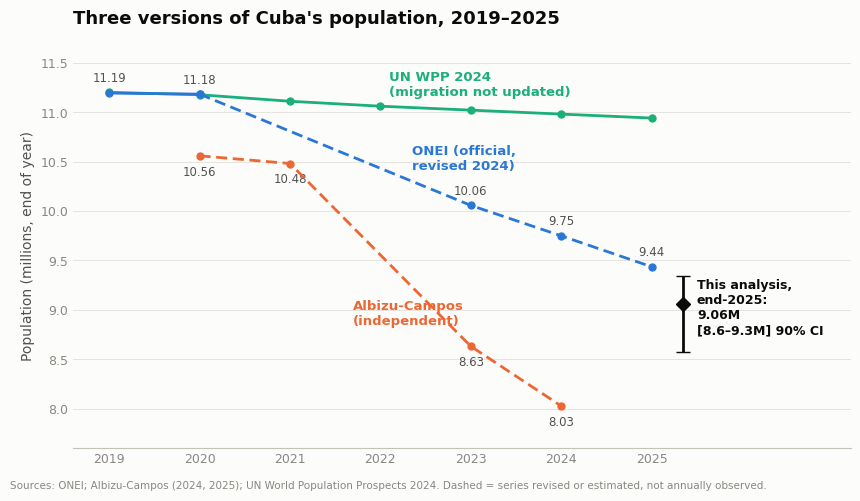

Generate this figure with matplotlib: (Note: this script raises an exception after producing the figure.)
import numpy as np
import matplotlib as mpl
import matplotlib.pyplot as plt
from scipy.stats import norm, beta as beta_dist

# ---- palette (dataviz reference, light mode) ----
SURF = "#fcfcfb"; PAGE = "#f9f9f7"
INK = "#0b0b0b"; INK2 = "#52514e"; MUTED = "#898781"
GRID = "#e1e0d9"; BASE = "#c3c2b7"
S1, S2, S3 = "#2a78d6", "#eb6834", "#1baf7a"   # blue, orange, aqua
SEQ = ["#cde2fb", "#9ec5f4", "#6da7ec", "#3987e5", "#2a78d6", "#1c5cab"]

mpl.rcParams.update({
    "font.family": "DejaVu Sans", "text.color": INK,
    "axes.edgecolor": BASE, "axes.labelcolor": INK2, "axes.linewidth": 0.8,
    "xtick.color": MUTED, "ytick.color": MUTED, "xtick.labelsize": 9, "ytick.labelsize": 9,
    "figure.facecolor": SURF, "axes.facecolor": SURF, "savefig.facecolor": SURF,
    "axes.grid": True, "grid.color": GRID, "grid.linewidth": 0.6,
})

def style_ax(ax):
    for s in ("top", "right", "left"):
        ax.spines[s].set_visible(False)
    ax.grid(axis="y", color=GRID, lw=0.6); ax.grid(axis="x", visible=False)
    ax.tick_params(length=0)

# ================= Chart 1: population series =================
fig, ax = plt.subplots(figsize=(8.6, 5.0), dpi=200)
style_ax(ax)

un_y   = [2019, 2020, 2021, 2022, 2023, 2024, 2025]
un_v   = [11.20, 11.176, 11.11, 11.06, 11.02, 10.98, 10.94]
onei_y = [2019, 2020, 2023, 2024, 2025]
onei_v = [11.193, 11.182, 10.056, 9.748, 9.435]
alb_y  = [2020, 2021, 2023, 2024]
alb_v  = [10.558, 10.480, 8.630, 8.026]

ax.plot(un_y, un_v, color=S3, lw=2, marker="o", ms=5, zorder=3)
ax.plot(onei_y[:2], onei_v[:2], color=S1, lw=2, marker="o", ms=5, zorder=4)
ax.plot(onei_y[1:], onei_v[1:], color=S1, lw=2, ls=(0, (4, 2)), marker="o", ms=5, zorder=4)
ax.plot(alb_y, alb_v, color=S2, lw=2, ls=(0, (4, 2)), marker="o", ms=5, zorder=4)

# this analysis: end-2025 median + 90% CI
ax.errorbar([2025.35], [9.056], yerr=[[9.056-8.577], [9.339-9.056]], fmt="D",
            color=INK, ecolor=INK, elinewidth=2, capsize=5, ms=7, zorder=5)

ax.annotate("UN WPP 2024\n(migration not updated)", (2022.1, 11.14), color=S3,
            fontsize=9.5, fontweight="bold", ha="left", va="bottom")
ax.annotate("ONEI (official,\nrevised 2024)", (2022.35, 10.42), color=S1,
            fontsize=9.5, fontweight="bold", ha="left")
ax.annotate("Albizu-Campos\n(independent)", (2021.7, 8.85), color=S2,
            fontsize=9.5, fontweight="bold", ha="left")
ax.annotate("This analysis,\nend-2025:\n9.06M\n[8.6–9.3M] 90% CI", (2025.5, 9.02), color=INK,
            fontsize=9, fontweight="bold", ha="left", va="center")

for x, v in zip(onei_y, onei_v):
    ax.annotate(f"{v:.2f}", (x, v), textcoords="offset points", xytext=(0, 8),
                fontsize=8.5, color=INK2, ha="center")
for x, v in zip(alb_y, alb_v):
    ax.annotate(f"{v:.2f}", (x, v), textcoords="offset points", xytext=(0, -14),
                fontsize=8.5, color=INK2, ha="center")

ax.set_xlim(2018.6, 2027.2); ax.set_ylim(7.6, 11.7)
ax.set_xticks(range(2019, 2026))
ax.set_ylabel("Population (millions, end of year)", fontsize=10)
ax.set_title("Three versions of Cuba's population, 2019–2025",
             fontsize=13, fontweight="bold", loc="left", color=INK, pad=14)
fig.text(0.005, 0.012, "Sources: ONEI; Albizu-Campos (2024, 2025); UN World Population Prospects 2024. Dashed = series revised or estimated, not annually observed.",
         fontsize=7.5, color=MUTED)
fig.tight_layout(rect=(0, 0.03, 1, 1))
fig.savefig("/home/claude/chart1_population_series.png", bbox_inches="tight")
plt.close(fig)

# ================= Chart 2: births vs deaths =================
fig, ax = plt.subplots(figsize=(8.6, 4.6), dpi=200)
style_ax(ax)
years = list(range(2017, 2026))
births = [114971, 116333, 109716, 105038, 99096, 95403, 90392, 71374, 68064]
deaths = [106941, 106201, 109080, 112439, 167645, 120098, 117739, 128098, 136214]

ax.plot(years, np.array(births)/1000, color=S1, lw=2, marker="o", ms=5)
ax.plot(years, np.array(deaths)/1000, color=S2, lw=2, marker="o", ms=5)
ax.annotate("Births", (2017, 119), color=S1, fontsize=10.5, fontweight="bold")
ax.annotate("Deaths", (2017, 100), color=S2, fontsize=10.5, fontweight="bold")
ax.annotate("COVID wave\n167,645 deaths", (2021, 169), color=INK2, fontsize=9,
            ha="center", va="bottom")
ax.annotate("68,064 — fewest births\nsince at least 1899", (2025.15, 64), color=INK2,
            fontsize=9, ha="right", va="top")
ax.annotate("136,214", (2025, 139), color=INK2, fontsize=8.5, ha="center")
ax.set_xlim(2016.6, 2025.6); ax.set_ylim(55, 185)
ax.set_xticks(years)
ax.set_ylabel("Thousands per year", fontsize=10)
ax.set_title("The scissors: deaths now double births",
             fontsize=13, fontweight="bold", loc="left", color=INK, pad=14)
fig.text(0.005, 0.012, "Source: ONEI vital statistics (registered events), 2017–2025.",
         fontsize=7.5, color=MUTED)
fig.tight_layout(rect=(0, 0.03, 1, 1))
fig.savefig("/home/claude/chart2_births_deaths.png", bbox_inches="tight")
plt.close(fig)

# ================= Chart 3: Monte Carlo posterior =================
rng = np.random.default_rng(42)
N = 1_000_000
z = rng.multivariate_normal([0, 0], [[1, .5], [.5, 1]], size=N)
u1, u2 = norm.cdf(z[:, 0]), norm.cdf(z[:, 1])
B = beta_dist.ppf(u1, 1.5, 3.0); B2 = beta_dist.ppf(u2, 1.0, 3.5)
BIRTHS = 529_367; DEATHS = 782_233; R_MIG = 1_516_491
births_s = BIRTHS * rng.normal(1.0, 0.01, N)
deaths_s = DEATHS * np.clip(rng.normal(1.015, 0.012, N), 0.99, 1.06)
mig = R_MIG * (1 + 0.55 * B2)
decline = (deaths_s - births_s + mig) / 1e6

q5, q50, q95 = np.percentile(decline, [5, 50, 95])
fig, ax = plt.subplots(figsize=(8.6, 4.2), dpi=200)
style_ax(ax)
counts, edges = np.histogram(decline, bins=90, range=(1.7, 2.6), density=True)
centers = (edges[:-1] + edges[1:]) / 2
in_ci = (centers >= q5) & (centers <= q95)
ax.bar(centers[~in_ci], counts[~in_ci], width=(edges[1]-edges[0])*0.92, color=SEQ[1])
ax.bar(centers[in_ci], counts[in_ci], width=(edges[1]-edges[0])*0.92, color=SEQ[4])
ax.axvline(q50, color=INK, lw=1.4, ls=(0, (3, 2)))
ax.annotate(f"median\n{q50:.2f}M", (q50 + 0.015, ax.get_ylim()[1]*0.93), color=INK,
            fontsize=9.5, fontweight="bold", va="top")
ax.annotate(f"90% interval: {q5:.2f}M – {q95:.2f}M", (2.58, ax.get_ylim()[1]*0.6),
            color=SEQ[5], fontsize=10, fontweight="bold", ha="right")
ax.annotate("ONEI-consistent\nscenarios", xy=(1.79, ax.get_ylim()[1]*0.42),
            xytext=(1.73, ax.get_ylim()[1]*0.72), color=INK2, fontsize=9, ha="center",
            arrowprops=dict(arrowstyle="-", color=MUTED, lw=0.8))
ax.set_xlim(1.66, 2.62)
ax.annotate("higher hidden\nemigration\n(toward Albizu-Campos)", (2.38, ax.get_ylim()[1]*0.25),
            color=INK2, fontsize=9, ha="center")
ax.set_yticks([])
ax.set_xlabel("Total population decline, end-2019 → end-2025 (millions)", fontsize=10)
ax.set_title("Monte Carlo estimate of Cuba's population loss since 2019",
             fontsize=13, fontweight="bold", loc="left", color=INK, pad=14)
fig.text(0.005, 0.012, "1,000,000 simulations combining registered vital statistics with uncertainty in emigration undercount and death registration.",
         fontsize=7.5, color=MUTED)
fig.tight_layout(rect=(0, 0.03, 1, 1))
fig.savefig("/home/claude/chart3_posterior.png", bbox_inches="tight")
plt.close(fig)
print("done", q5, q50, q95)
